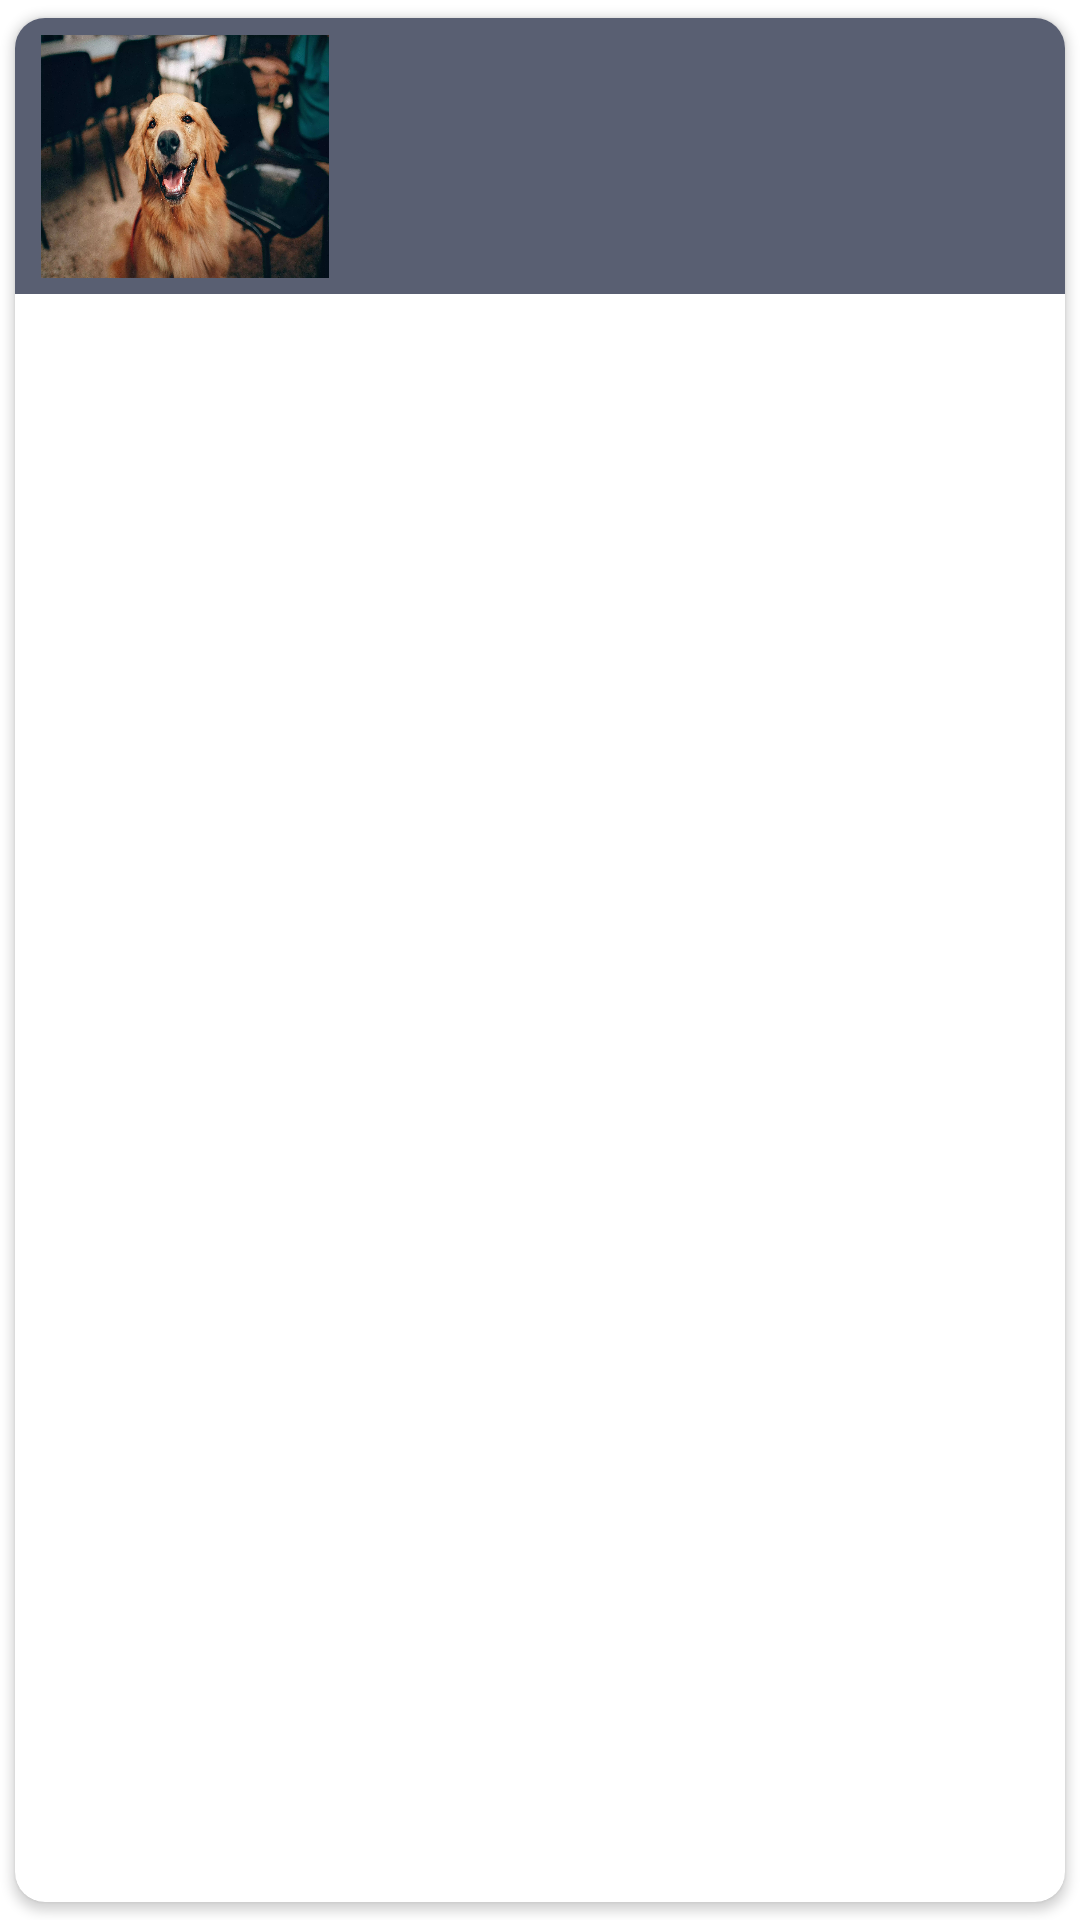

The Android layout XML behind this screen, and the referenced resources:
<!-- AndroidManifest.xml: application theme Theme.NinosApp -->
<!-- res/layout/sos_element.xml -->
<?xml version="1.0" encoding="utf-8"?>
<androidx.cardview.widget.CardView xmlns:android="http://schemas.android.com/apk/res/android"
    xmlns:app="http://schemas.android.com/apk/res-auto"
    xmlns:tools="http://schemas.android.com/tools"
    android:layout_width="wrap_content"
    android:layout_height="wrap_content"
    android:animateLayoutChanges="true"
    android:elevation="6dp"
    app:cardCornerRadius="10dp"
    app:cardUseCompatPadding="true">

    <androidx.constraintlayout.widget.ConstraintLayout
        android:layout_width="match_parent"
        android:layout_height="92dp"
        android:background="@color/secundary_color">

        <ImageView
            android:id="@+id/sexoItemPerdido"
            android:layout_width="wrap_content"
            android:layout_height="wrap_content"
            android:layout_marginEnd="16dp"
            app:layout_constraintBottom_toTopOf="@+id/guideline4"
            app:layout_constraintEnd_toEndOf="parent"
            app:layout_constraintTop_toTopOf="@+id/guideline2"
            app:srcCompat="@drawable/ic_male"
            app:tint="@color/black" />

        <androidx.constraintlayout.widget.Guideline
            android:id="@+id/guideline2"
            android:layout_width="wrap_content"
            android:layout_height="wrap_content"
            android:orientation="horizontal"
            app:layout_constraintGuide_begin="16dp" />

        <androidx.constraintlayout.widget.Guideline
            android:id="@+id/guideline3"
            android:layout_width="wrap_content"
            android:layout_height="wrap_content"
            android:orientation="horizontal"
            app:layout_constraintGuide_begin="16dp" />

        <androidx.constraintlayout.widget.Guideline
            android:id="@+id/guideline4"
            android:layout_width="wrap_content"
            android:layout_height="wrap_content"
            android:orientation="horizontal"
            app:layout_constraintGuide_begin="38dp" />

        <androidx.constraintlayout.widget.Guideline
            android:id="@+id/guideline5"
            android:layout_width="wrap_content"
            android:layout_height="wrap_content"
            android:orientation="horizontal"
            app:layout_constraintGuide_begin="58dp" />

        <androidx.constraintlayout.widget.Guideline
            android:id="@+id/guideline7"
            android:layout_width="wrap_content"
            android:layout_height="wrap_content"
            android:orientation="vertical"
            app:layout_constraintGuide_percent="0.3" />

        <ImageView
            android:id="@+id/fotoItemPerdido"
            android:layout_width="96dp"
            android:layout_height="81dp"

            android:layout_marginStart="16dp"
            android:layout_marginTop="6dp"
            android:layout_marginEnd="8dp"
            android:layout_marginBottom="6dp"
            android:scaleType="fitXY"
            app:layout_constraintBottom_toBottomOf="parent"
            app:layout_constraintEnd_toStartOf="@+id/guideline7"
            app:layout_constraintStart_toStartOf="parent"
            app:layout_constraintTop_toTopOf="parent"
            app:srcCompat="@drawable/perrito2" />

        <androidx.constraintlayout.widget.Guideline
            android:id="@+id/guideline8"
            android:layout_width="wrap_content"
            android:layout_height="wrap_content"
            android:orientation="horizontal"
            app:layout_constraintGuide_begin="81dp" />

        <TextView
            android:id="@+id/tvSOSName"
            android:layout_width="0dp"
            android:layout_height="0dp"
            android:layout_marginStart="10dp"
            android:gravity="bottom"
            android:textColor="@color/white"
            android:textSize="22sp"
            android:textStyle="bold|italic"
            app:layout_constraintBottom_toTopOf="@+id/guideline4"
            app:layout_constraintEnd_toStartOf="@+id/sexoItemPerdido"
            app:layout_constraintStart_toStartOf="@+id/guideline7"
            app:layout_constraintTop_toTopOf="@+id/guideline3"
            tools:text="Nombre" />

        <TextView
            android:id="@+id/tvSOSLocation"
            android:layout_width="0dp"
            android:layout_height="0dp"
            android:layout_marginStart="10dp"
            android:gravity="center_vertical"
            android:textColor="@color/white"
            android:textSize="18sp"
            app:layout_constraintBottom_toTopOf="@+id/guideline5"
            app:layout_constraintEnd_toEndOf="parent"
            app:layout_constraintStart_toStartOf="@+id/guideline7"
            app:layout_constraintTop_toBottomOf="@+id/tvSOSName"
            tools:text="Ubicacion" />

        <TextView
            android:id="@+id/tvSOSDate"
            android:layout_width="wrap_content"
            android:layout_height="wrap_content"
            android:layout_marginStart="10dp"
            android:textColor="@color/white"
            app:layout_constraintBottom_toTopOf="@+id/guideline8"
            app:layout_constraintStart_toStartOf="@+id/guideline7"
            app:layout_constraintTop_toTopOf="@+id/guideline5"
            tools:text="fecha de extravio" />

    </androidx.constraintlayout.widget.ConstraintLayout>

</androidx.cardview.widget.CardView>
<!-- resources referenced by this layout -->
<resources>
  <color name="black">#FF000000</color>
  <color name="secundary_color">#595f72</color>
  <color name="white">#FFFFFFFF</color>
  <!-- drawable perrito2: webp bitmap (drawable, 724426 bytes) -->
  <style name="Theme.NinosApp" parent="Theme.MaterialComponents.DayNight.NoActionBar">
          
          <item name="colorPrimary">@color/purple_500</item>
          <item name="colorPrimaryVariant">@color/purple_700</item>
          <item name="colorOnPrimary">@color/white</item>
          
          <item name="colorSecondary">@color/teal_200</item>
          <item name="colorSecondaryVariant">@color/teal_700</item>
          <item name="colorOnSecondary">@color/black</item>
          
          <item name="android:statusBarColor" tools:targetApi="l">?attr/colorPrimaryVariant</item>
          
      </style>
  <color name="purple_500">#FF6200EE</color>
  <color name="purple_700">#FF3700B3</color>
  <color name="teal_200">#FF03DAC5</color>
  <color name="teal_700">#FF018786</color>
</resources>
